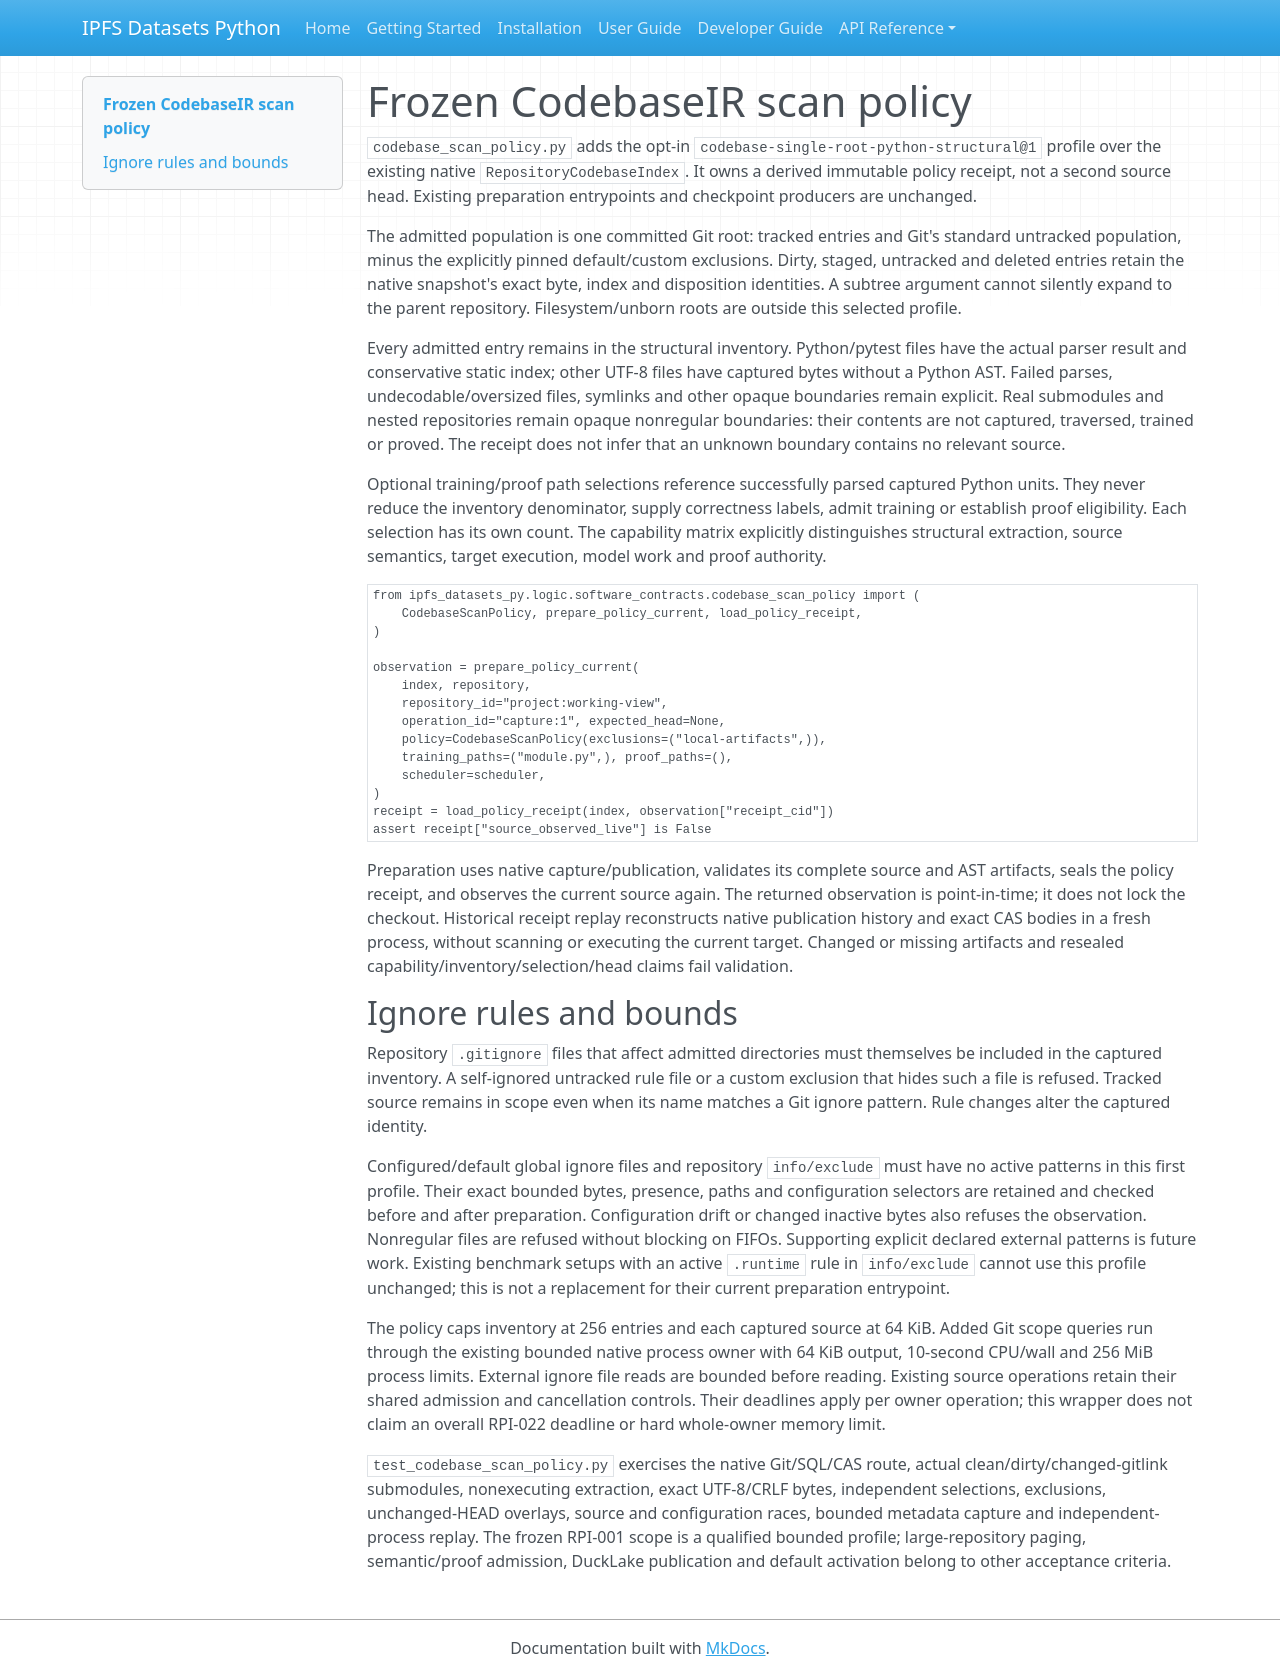

repository: endomorphosis/ipfs_datasets_py · page: software_contracts/CODEBASE_SCAN_POLICY/index.html · generator: mkdocs

# Frozen CodebaseIR scan policy

`codebase_scan_policy.py` adds the opt-in
`codebase-single-root-python-structural@1` profile over the existing native
`RepositoryCodebaseIndex`. It owns a derived immutable policy receipt, not a
second source head. Existing preparation entrypoints and checkpoint producers
are unchanged.

The admitted population is one committed Git root: tracked entries and Git's
standard untracked population, minus the explicitly pinned default/custom
exclusions. Dirty, staged, untracked and deleted entries retain the native
snapshot's exact byte, index and disposition identities. A subtree argument
cannot silently expand to the parent repository. Filesystem/unborn roots are
outside this selected profile.

Every admitted entry remains in the structural inventory. Python/pytest files
have the actual parser result and conservative static index; other UTF-8 files
have captured bytes without a Python AST. Failed parses, undecodable/oversized
files, symlinks and other opaque boundaries remain explicit. Real submodules
and nested repositories remain opaque nonregular boundaries: their contents
are not captured, traversed, trained or proved. The receipt does not infer that
an unknown boundary contains no relevant source.

Optional training/proof path selections reference successfully parsed captured
Python units. They never reduce the inventory denominator, supply correctness
labels, admit training or establish proof eligibility. Each selection has its
own count. The capability matrix explicitly distinguishes structural extraction,
source semantics, target execution, model work and proof authority.

```python
from ipfs_datasets_py.logic.software_contracts.codebase_scan_policy import (
    CodebaseScanPolicy, prepare_policy_current, load_policy_receipt,
)

observation = prepare_policy_current(
    index, repository,
    repository_id="project:working-view",
    operation_id="capture:1", expected_head=None,
    policy=CodebaseScanPolicy(exclusions=("local-artifacts",)),
    training_paths=("module.py",), proof_paths=(),
    scheduler=scheduler,
)
receipt = load_policy_receipt(index, observation["receipt_cid"])
assert receipt["source_observed_live"] is False
```

Preparation uses native capture/publication, validates its complete source and
AST artifacts, seals the policy receipt, and observes the current source again.
The returned observation is point-in-time; it does not lock the checkout.
Historical receipt replay reconstructs native publication history and exact CAS
bodies in a fresh process, without scanning or executing the current target.
Changed or missing artifacts and resealed capability/inventory/selection/head
claims fail validation.

## Ignore rules and bounds

Repository `.gitignore` files that affect admitted directories must themselves
be included in the captured inventory. A self-ignored untracked rule file or a
custom exclusion that hides such a file is refused. Tracked source remains in
scope even when its name matches a Git ignore pattern. Rule changes alter the
captured identity.

Configured/default global ignore files and repository `info/exclude` must have
no active patterns in this first profile. Their exact bounded bytes, presence,
paths and configuration selectors are retained and checked before and after
preparation. Configuration drift or changed inactive bytes also refuses the
observation. Nonregular files are refused without blocking on FIFOs. Supporting
explicit declared external patterns is future work. Existing benchmark setups
with an active `.runtime` rule in `info/exclude` cannot use this profile unchanged;
this is not a replacement for their current preparation entrypoint.

The policy caps inventory at 256 entries and each captured source at 64 KiB.
Added Git scope queries run through the existing bounded native process owner
with 64 KiB output, 10-second CPU/wall and 256 MiB process limits. External ignore
file reads are bounded before reading. Existing source operations retain their
shared admission and cancellation controls. Their deadlines apply per owner
operation; this wrapper does not claim an overall RPI-022 deadline or hard
whole-owner memory limit.

`test_codebase_scan_policy.py` exercises the native Git/SQL/CAS route, actual
clean/dirty/changed-gitlink submodules, nonexecuting extraction, exact UTF-8/CRLF
bytes, independent selections, exclusions, unchanged-HEAD overlays, source and
configuration races, bounded metadata capture and independent-process replay.
The frozen RPI-001 scope is a qualified bounded profile; large-repository paging,
semantic/proof admission, DuckLake publication and default activation belong to
other acceptance criteria.
